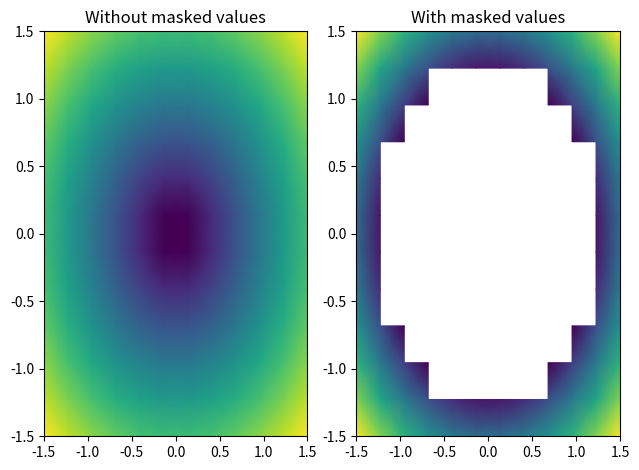

Generate this figure with matplotlib:
"""
QuadMesh Demo
https://matplotlib.org/stable/gallery/images_contours_and_fields/quadmesh_demo.html#sphx-glr-gallery-images-contours-and-fields-quadmesh-demo-py

"""
import numpy as np
from matplotlib import pyplot as plt

n = 12
x = np.linspace(-1.5, 1.5, n)
y = np.linspace(-1.5, 1.5, n)
X, Y = np.meshgrid(x, y)
Z = np.sqrt(X**2 + Y**2) / 5
# Нормируем
Z = (Z - Z.min()) / (Z.max() - Z.min())

# The color array can include masked values.
Zm = np.ma.masked_where(np.abs(Z) < 0.5 * np.max(Z), Z)

fig, axs = plt.subplots(nrows=1, ncols=2)
axs[0].pcolormesh(X, Y, Z, shading='gouraud')
axs[0].set_title('Without masked values')

# # You can control the color of the masked region.
# cmap = plt.colormaps[plt.rcParams['image.cmap']].with_extremes(bad='y')
# axs[1].pcolormesh(X, Y, Zm, shading='gouraud', cmap=cmap)
# axs[1].set_title('With masked values')

# Or use the default, which is transparent.
axs[1].pcolormesh(X, Y, Zm, shading='gouraud')
axs[1].set_title('With masked values')

fig.tight_layout()
plt.show()